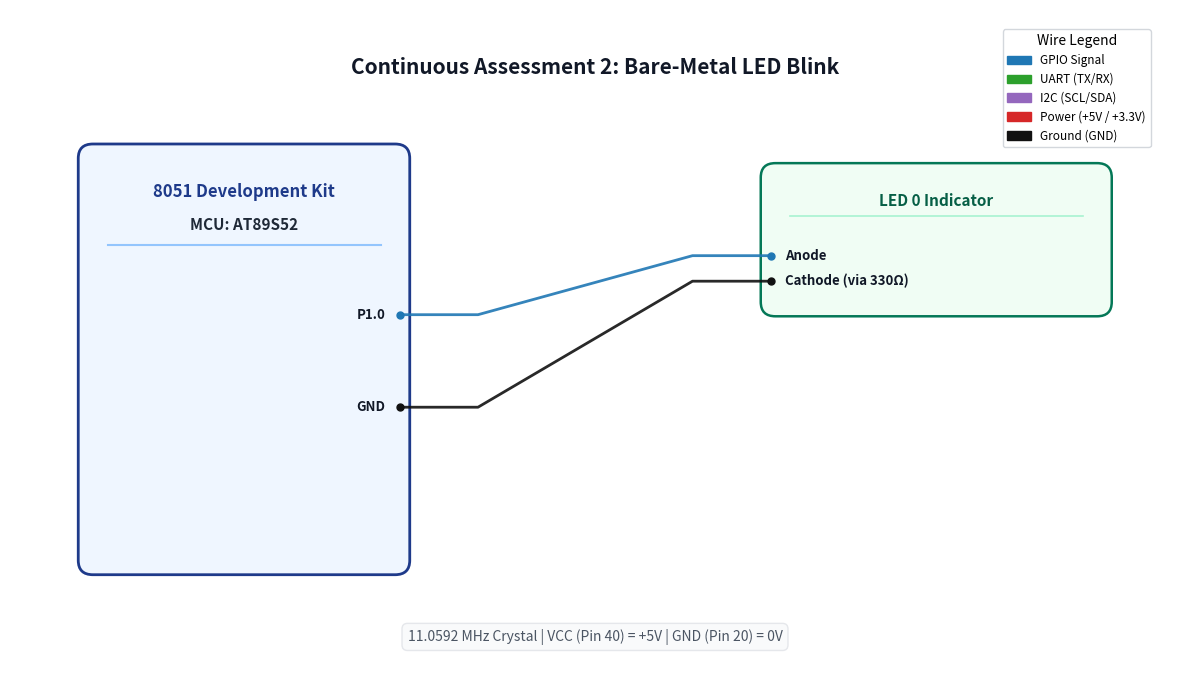

Python code for this plot:
"""
Circuit Schematic Generator for IoT Lab Assessment Repo
Generates clean, standardized circuit.png diagrams using matplotlib.
"""

import matplotlib
matplotlib.use('Agg')
import matplotlib.pyplot as plt
import matplotlib.patches as patches
import os

# Wire colors
COLORS = {
    'gpio': '#1f77b4',   # Blue
    'uart': '#2ca02c',   # Green
    'i2c': '#9467bd',    # Purple
    'power': '#d62728',  # Red
    'gnd': '#111111'     # Black
}

def draw(path, title, board, mcu, peripherals, bottom_text=""):
    """
    Draw a clean, standardized schematic with MCU on left and peripherals on right.
    
    peripherals is a list of dicts:
    [
        {
            'name': 'LED (P1.0)',
            'pins': [('P1.0', 'Anode', 'gpio'), ('GND', 'Cathode', 'gnd'), ('VCC', 'VCC', 'power')]
        },
        ...
    ]
    """
    os.makedirs(os.path.dirname(os.path.abspath(path)), exist_ok=True)
    
    # Calculate required height based on total connections
    total_conns = sum(len(p['pins']) for p in peripherals)
    fig_height = max(7, total_conns * 0.45 + 2.5)
    fig, ax = plt.subplots(figsize=(12, fig_height), dpi=130)
    
    ax.set_xlim(0, 12)
    ax.set_ylim(0, fig_height)
    ax.axis('off')
    
    # Background
    fig.patch.set_facecolor('white')
    ax.set_facecolor('white')
    
    # Title
    ax.text(6, fig_height - 0.6, title, fontsize=15, fontweight='bold', ha='center', va='center', color='#111827')
    
    # Layout coordinates
    mcu_x, mcu_w = 0.8, 3.2
    mcu_y_top = fig_height - 1.5
    mcu_y_bot = 1.2
    mcu_h = mcu_y_top - mcu_y_bot
    
    periph_x = 7.8
    periph_w = 3.4
    
    # Draw MCU Box
    mcu_box = patches.FancyBboxPatch((mcu_x, mcu_y_bot), mcu_w, mcu_h,
                                     boxstyle="round,pad=0.1,rounding_size=0.15",
                                     linewidth=2, edgecolor='#1e3a8a', facecolor='#eff6ff')
    ax.add_patch(mcu_box)
    
    # MCU Header
    ax.text(mcu_x + mcu_w / 2, mcu_y_top - 0.4, board, fontsize=12, fontweight='bold', ha='center', va='center', color='#1e3a8a')
    ax.text(mcu_x + mcu_w / 2, mcu_y_top - 0.75, f"MCU: {mcu}", fontsize=11, fontweight='semibold', ha='center', va='center', color='#1f2937')
    ax.plot([mcu_x + 0.2, mcu_x + mcu_w - 0.2], [mcu_y_top - 0.95, mcu_y_top - 0.95], color='#93c5fd', lw=1.5)
    
    # Compute wire positions
    wire_y_spacing = (mcu_h - 1.4) / (total_conns + 1)
    current_wire_idx = 0
    
    # Total height allocated for peripherals
    avail_h = mcu_h - 0.2
    n_p = len(peripherals)
    p_spacing = 0.4
    total_pins = total_conns
    
    # Peripheral boxes positioning
    periph_boxes = []
    curr_top = mcu_y_top - 0.2
    for p in peripherals:
        pins_count = len(p['pins'])
        # Height proportional to pins count with minimum
        box_h = max(1.1, pins_count * 0.45 + 0.5)
        box_y = curr_top - box_h
        periph_boxes.append((box_y, box_h))
        curr_top = box_y - p_spacing

    # Adjust scaling if needed
    if periph_boxes[-1][0] < mcu_y_bot:
        scale_ratio = (mcu_y_top - 0.2 - mcu_y_bot) / (mcu_y_top - 0.2 - periph_boxes[-1][0])
        curr_top = mcu_y_top - 0.2
        new_boxes = []
        for p in peripherals:
            pins_count = len(p['pins'])
            box_h = max(0.9, (pins_count * 0.45 + 0.5) * scale_ratio)
            box_y = curr_top - box_h
            new_boxes.append((box_y, box_h))
            curr_top = box_y - (p_spacing * scale_ratio)
        periph_boxes = new_boxes
    
    # Draw peripherals and connections
    all_connections = []
    
    for p_idx, p in enumerate(peripherals):
        box_y, box_h = periph_boxes[p_idx]
        p_box = patches.FancyBboxPatch((periph_x, box_y), periph_w, box_h,
                                       boxstyle="round,pad=0.1,rounding_size=0.15",
                                       linewidth=1.8, edgecolor='#047857', facecolor='#f0fdf4')
        ax.add_patch(p_box)
        
        # Peripheral Name
        ax.text(periph_x + periph_w / 2, box_y + box_h - 0.3, p['name'],
                fontsize=11, fontweight='bold', ha='center', va='center', color='#065f46')
        ax.plot([periph_x + 0.2, periph_x + periph_w - 0.2], [box_y + box_h - 0.45, box_y + box_h - 0.45],
                color='#a7f3d0', lw=1.2)
        
        pins = p['pins']
        pin_spacing = (box_h - 0.6) / (len(pins) + 1)
        
        for pin_idx, (mcu_pin, periph_pin, wire_type) in enumerate(pins):
            p_pin_y = box_y + box_h - 0.6 - (pin_idx + 1) * pin_spacing
            all_connections.append((mcu_pin, periph_pin, wire_type, p_pin_y))

    # Calculate balanced MCU pin Y positions
    n_conns = len(all_connections)
    mcu_conn_spacing = (mcu_h - 1.4) / (n_conns + 1)
    
    for i, (mcu_pin, periph_pin, wire_type, periph_pin_y) in enumerate(all_connections):
        mcu_pin_y = mcu_y_top - 1.2 - (i + 0.5) * mcu_conn_spacing
        color = COLORS.get(wire_type.lower(), '#1f77b4')
        
        # MCU Pin label & pin marker
        ax.plot([mcu_x + mcu_w], [mcu_pin_y], marker='o', markersize=5, color=color)
        ax.text(mcu_x + mcu_w - 0.15, mcu_pin_y, mcu_pin,
                fontsize=9.5, fontweight='semibold', ha='right', va='center', color='#111827')
        
        # Peripheral Pin label & pin marker
        ax.plot([periph_x], [periph_pin_y], marker='o', markersize=5, color=color)
        ax.text(periph_x + 0.15, periph_pin_y, periph_pin,
                fontsize=9.5, fontweight='semibold', ha='left', va='center', color='#111827')
        
        # Wire: straight line or gentle bezier
        mid_x1 = mcu_x + mcu_w + 0.8
        mid_x2 = periph_x - 0.8
        ax.plot([mcu_x + mcu_w, mid_x1, mid_x2, periph_x],
                [mcu_pin_y, mcu_pin_y, periph_pin_y, periph_pin_y],
                color=color, lw=2.0, alpha=0.9)
    
    # Bottom text
    if bottom_text:
        ax.text(6, 0.45, bottom_text, fontsize=10, ha='center', va='center',
                fontstyle='italic', color='#4b5563',
                bbox=dict(boxstyle="round,pad=0.4", facecolor='#f9fafb', edgecolor='#e5e7eb', lw=1))
    
    # Legend
    legend_elements = [
        patches.Patch(facecolor=COLORS['gpio'], edgecolor=COLORS['gpio'], label='GPIO Signal'),
        patches.Patch(facecolor=COLORS['uart'], edgecolor=COLORS['uart'], label='UART (TX/RX)'),
        patches.Patch(facecolor=COLORS['i2c'], edgecolor=COLORS['i2c'], label='I2C (SCL/SDA)'),
        patches.Patch(facecolor=COLORS['power'], edgecolor=COLORS['power'], label='Power (+5V / +3.3V)'),
        patches.Patch(facecolor=COLORS['gnd'], edgecolor=COLORS['gnd'], label='Ground (GND)')
    ]
    ax.legend(handles=legend_elements, loc='upper right', bbox_to_anchor=(0.98, 0.98),
              fontsize=8.5, framealpha=0.95, facecolor='white', edgecolor='#d1d5db', title="Wire Legend")
    
    plt.tight_layout()
    plt.savefig(path, dpi=130, facecolor=fig.get_facecolor(), edgecolor='none', bbox_inches='tight')
    plt.close()
    print(f"Generated schematic: {path}")

if __name__ == '__main__':
    # Test generation
    test_periphs = [
        {
            'name': 'LED 0 Indicator',
            'pins': [
                ('P1.0', 'Anode', 'gpio'),
                ('GND', 'Cathode (via 330Ω)', 'gnd')
            ]
        }
    ]
    draw('test_circuit.png', 'Continuous Assessment 2: Bare-Metal LED Blink',
         '8051 Development Kit', 'AT89S52', test_periphs,
         '11.0592 MHz Crystal | VCC (Pin 40) = +5V | GND (Pin 20) = 0V')
